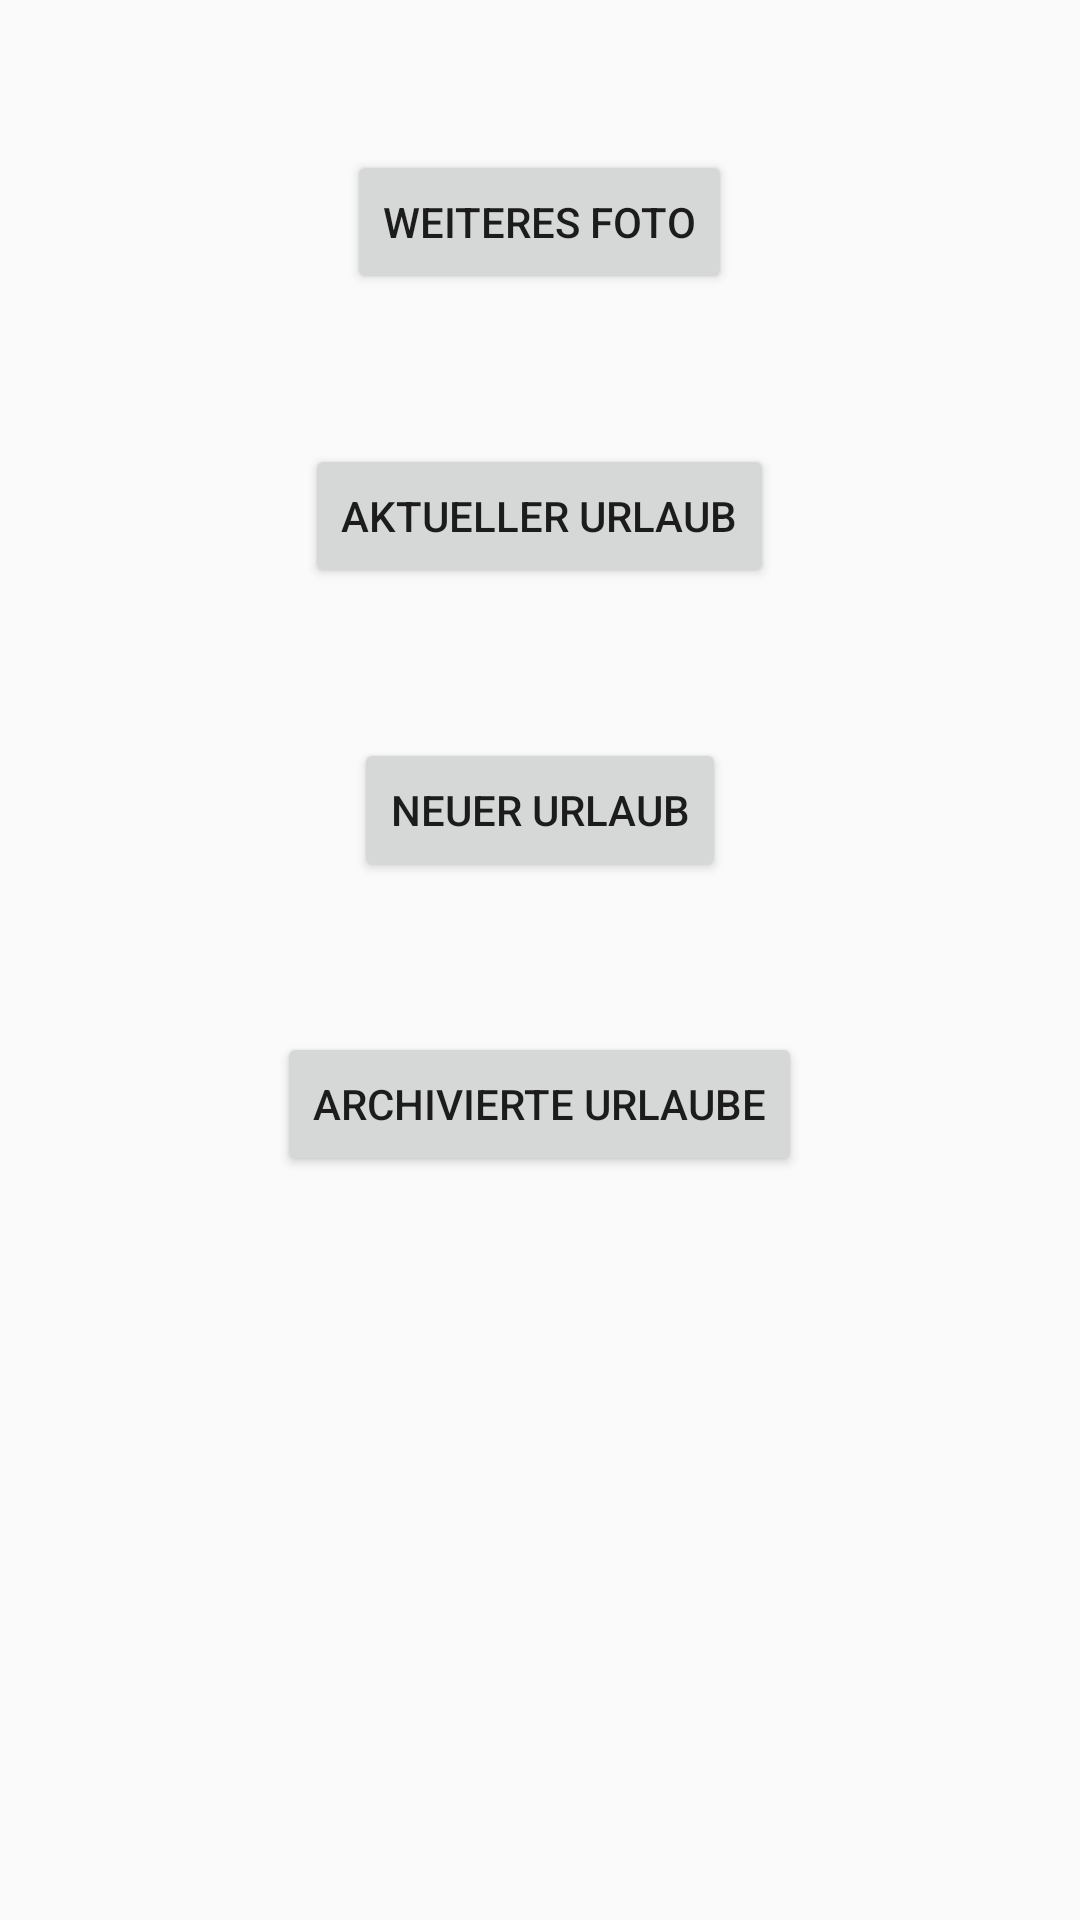

Write the Android layout XML for this screen, with the resource values it uses.
<!-- AndroidManifest.xml: application theme AppTheme -->
<!-- res/layout/activity_main.xml -->
<RelativeLayout xmlns:android="http://schemas.android.com/apk/res/android"
    xmlns:tools="http://schemas.android.com/tools" android:layout_width="match_parent"
    android:layout_height="match_parent" android:paddingLeft="@dimen/activity_horizontal_margin"
    android:paddingRight="@dimen/activity_horizontal_margin"
    android:paddingTop="@dimen/activity_vertical_margin"
    android:paddingBottom="@dimen/activity_vertical_margin" tools:context=".MainActivity"
    android:id="@+id/hauptmenue">

// Erstellung der Buttons des Hauptmenüs

    <Button
        android:layout_width="wrap_content"
        android:layout_height="wrap_content"
        android:text="weiteres Foto"
        android:id="@+id/weiteres_foto"
        android:layout_alignParentTop="true"
        android:layout_centerHorizontal="true"
        android:layout_marginTop="50dp" />

    <Button
        android:layout_width="wrap_content"
        android:layout_height="wrap_content"
        android:text="aktueller Urlaub"
        android:id="@+id/aktueller_urlaub"
        android:layout_below="@+id/weiteres_foto"
        android:layout_centerHorizontal="true"
        android:layout_marginTop="50dp" />

    <Button
        android:layout_width="wrap_content"
        android:layout_height="wrap_content"
        android:text="neuer Urlaub"
        android:id="@+id/neuer_urlaub"
        android:layout_below="@+id/aktueller_urlaub"
        android:layout_centerHorizontal="true"
        android:layout_marginTop="50dp" />

    <Button
        android:layout_width="wrap_content"
        android:layout_height="wrap_content"
        android:text="archivierte Urlaube"
        android:id="@+id/archivierte_urlaube"
        android:layout_below="@+id/neuer_urlaub"
        android:layout_centerHorizontal="true"
        android:layout_marginTop="50dp" />


</RelativeLayout>
<!-- resources referenced by this layout -->
<resources>
  <style name="AppTheme" parent="Theme.AppCompat.Light.DarkActionBar">
  
      </style>
</resources>
